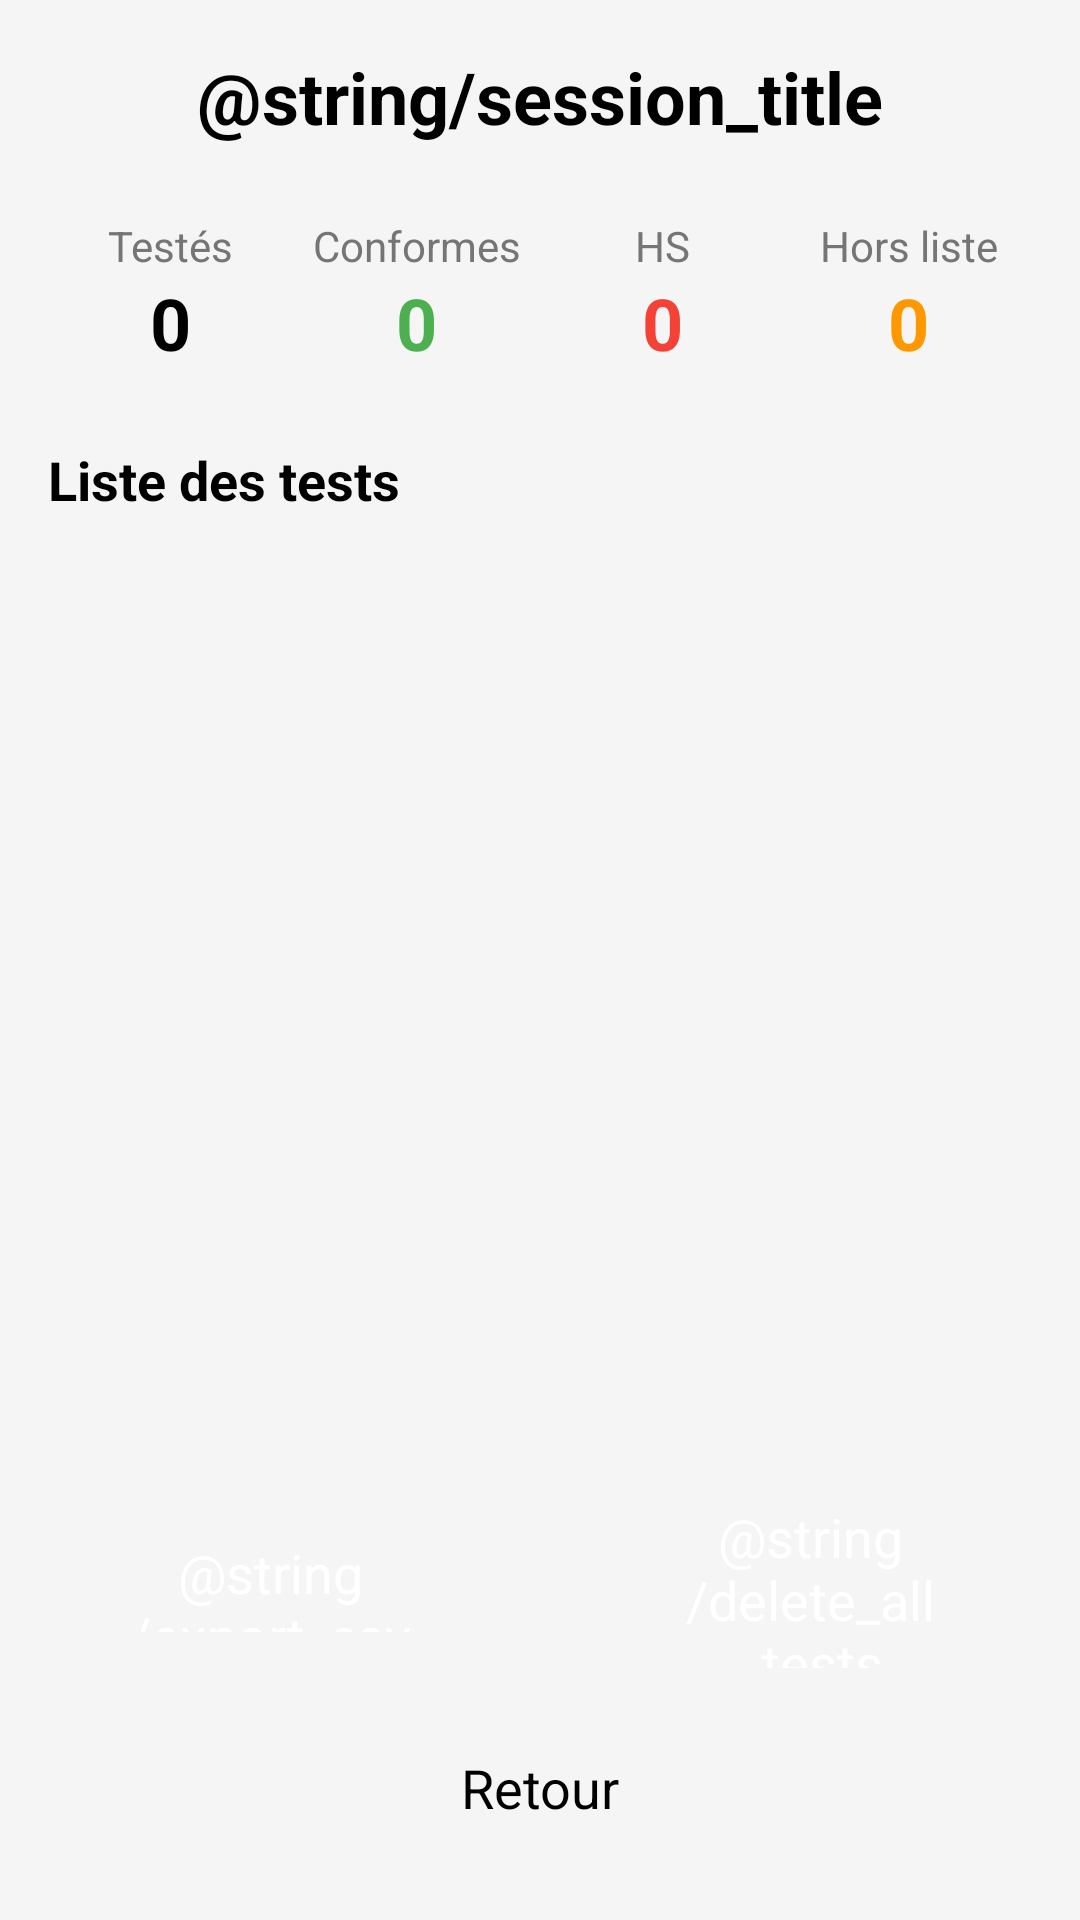

Write the Android layout XML for this screen, with the resource values it uses.
<!-- AndroidManifest.xml: application theme Theme.TestGilets -->
<!-- res/layout/activity_session.xml -->
<?xml version="1.0" encoding="utf-8"?>
<LinearLayout xmlns:android="http://schemas.android.com/apk/res/android"
    xmlns:app="http://schemas.android.com/apk/res-auto"
    xmlns:tools="http://schemas.android.com/tools"
    android:layout_width="match_parent"
    android:layout_height="match_parent"
    android:orientation="vertical"
    android:background="@color/colorBackground"
    android:padding="@dimen/spacing_medium">

    <TextView
        android:layout_width="wrap_content"
        android:layout_height="wrap_content"
        android:text="@string/session_title"
        android:textSize="@dimen/text_large"
        android:textColor="@color/textPrimary"
        android:textStyle="bold"
        android:layout_gravity="center_horizontal"
        android:layout_marginBottom="@dimen/spacing_large" />

    
    <LinearLayout
        android:layout_width="match_parent"
        android:layout_height="wrap_content"
        android:orientation="horizontal"
        android:gravity="center"
        android:layout_marginBottom="@dimen/spacing_large">

        <LinearLayout
            android:layout_width="0dp"
            android:layout_height="wrap_content"
            android:layout_weight="1"
            android:orientation="vertical"
            android:gravity="center">
            <TextView
                android:layout_width="wrap_content"
                android:layout_height="wrap_content"
                android:text="Testés"
                android:textSize="@dimen/text_small"
                android:textColor="@color/textSecondary" />
            <TextView
                android:id="@+id/testesCount"
                android:layout_width="wrap_content"
                android:layout_height="wrap_content"
                android:text="0"
                android:textSize="@dimen/text_large"
                android:textColor="@color/textPrimary"
                android:textStyle="bold" />
        </LinearLayout>

        <LinearLayout
            android:layout_width="0dp"
            android:layout_height="wrap_content"
            android:layout_weight="1"
            android:orientation="vertical"
            android:gravity="center">
            <TextView
                android:layout_width="wrap_content"
                android:layout_height="wrap_content"
                android:text="Conformes"
                android:textSize="@dimen/text_small"
                android:textColor="@color/textSecondary" />
            <TextView
                android:id="@+id/conformesCount"
                android:layout_width="wrap_content"
                android:layout_height="wrap_content"
                android:text="0"
                android:textSize="@dimen/text_large"
                android:textColor="@color/verdictConforme"
                android:textStyle="bold" />
        </LinearLayout>

        <LinearLayout
            android:layout_width="0dp"
            android:layout_height="wrap_content"
            android:layout_weight="1"
            android:orientation="vertical"
            android:gravity="center">
            <TextView
                android:layout_width="wrap_content"
                android:layout_height="wrap_content"
                android:text="HS"
                android:textSize="@dimen/text_small"
                android:textColor="@color/textSecondary" />
            <TextView
                android:id="@+id/hsCount"
                android:layout_width="wrap_content"
                android:layout_height="wrap_content"
                android:text="0"
                android:textSize="@dimen/text_large"
                android:textColor="@color/verdictNonConforme"
                android:textStyle="bold" />
        </LinearLayout>

        <LinearLayout
            android:layout_width="0dp"
            android:layout_height="wrap_content"
            android:layout_weight="1"
            android:orientation="vertical"
            android:gravity="center">
            <TextView
                android:layout_width="wrap_content"
                android:layout_height="wrap_content"
                android:text="Hors liste"
                android:textSize="@dimen/text_small"
                android:textColor="@color/textSecondary" />
            <TextView
                android:id="@+id/horsListeCount"
                android:layout_width="wrap_content"
                android:layout_height="wrap_content"
                android:text="0"
                android:textSize="@dimen/text_large"
                android:textColor="@color/verdictWarning"
                android:textStyle="bold" />
        </LinearLayout>
    </LinearLayout>

    <TextView
        android:layout_width="wrap_content"
        android:layout_height="wrap_content"
        android:text="Liste des tests"
        android:textSize="@dimen/text_medium"
        android:textColor="@color/textPrimary"
        android:textStyle="bold"
        android:layout_marginBottom="@dimen/spacing_medium" />

    
    <androidx.recyclerview.widget.RecyclerView
        android:id="@+id/testsRecycler"
        android:layout_width="match_parent"
        android:layout_height="0dp"
        android:layout_weight="1" />

    
    <LinearLayout
        android:layout_width="match_parent"
        android:layout_height="wrap_content"
        android:orientation="horizontal"
        android:gravity="center"
        android:layout_marginTop="@dimen/spacing_medium">

        <Button
            android:id="@+id/exportButton"
            android:layout_width="0dp"
            android:layout_height="@dimen/button_min_height"
            android:layout_weight="1"
            android:text="@string/export_csv"
            style="@style/Widget.TestGilets.Button.Primary"
            android:layout_marginEnd="@dimen/spacing_medium" />

        <Button
            android:id="@+id/deleteAllButton"
            android:layout_width="0dp"
            android:layout_height="@dimen/button_min_height"
            android:layout_weight="1"
            android:text="@string/delete_all_tests"
            style="@style/Widget.TestGilets.Button.Danger"
            android:layout_marginStart="@dimen/spacing_medium" />
    </LinearLayout>

    <Button
        android:id="@+id/backButton"
        android:layout_width="match_parent"
        android:layout_height="@dimen/button_small_min_height"
        android:text="Retour"
        style="@style/Widget.TestGilets.Button.Secondary"
        android:layout_marginTop="@dimen/spacing_small" />

</LinearLayout>
<!-- resources referenced by this layout -->
<resources>
  <color name="colorBackground">#F5F5F5</color>
  <color name="textPrimary">#000000</color>
  <color name="textSecondary">#757575</color>
  <color name="verdictConforme">#4CAF50</color>
  <color name="verdictNonConforme">#F44336</color>
  <color name="verdictWarning">#FF9800</color>
  <dimen name="button_min_height">64dp</dimen>
  <dimen name="button_small_min_height">56dp</dimen>
  <dimen name="spacing_large">24dp</dimen>
  <dimen name="spacing_medium">16dp</dimen>
  <dimen name="spacing_small">8dp</dimen>
  <dimen name="text_large">24sp</dimen>
  <dimen name="text_medium">18sp</dimen>
  <dimen name="text_small">14sp</dimen>
  <style name="Widget.TestGilets.Button.Danger" parent="Widget.MaterialComponents.Button">
          <item name="android:backgroundTint">@color/buttonDanger</item>
          <item name="android:textColor">@color/colorOnError</item>
          <item name="android:textSize">@dimen/text_medium</item>
          <item name="android:textAllCaps">false</item>
          <item name="android:minHeight">@dimen/button_small_min_height</item>
      </style>
  <style name="Widget.TestGilets.Button.Primary" parent="Widget.MaterialComponents.Button">
          <item name="android:backgroundTint">@color/buttonPrimary</item>
          <item name="android:textColor">@color/colorOnPrimary</item>
          <item name="android:textSize">@dimen/text_medium</item>
          <item name="android:textAllCaps">false</item>
          <item name="android:minHeight">@dimen/button_min_height</item>
          <item name="android:minWidth">@dimen/button_min_width</item>
          <item name="android:padding">@dimen/button_padding</item>
      </style>
  <style name="Widget.TestGilets.Button.Secondary" parent="Widget.MaterialComponents.Button">
          <item name="android:backgroundTint">@color/buttonSecondary</item>
          <item name="android:textColor">@color/textPrimary</item>
          <item name="android:textSize">@dimen/text_medium</item>
          <item name="android:textAllCaps">false</item>
          <item name="android:minHeight">@dimen/button_small_min_height</item>
          <item name="android:minWidth">@dimen/button_min_width</item>
      </style>
  <style name="Theme.TestGilets" parent="Theme.MaterialComponents.DayNight.NoActionBar">
          <item name="colorPrimary">@color/colorPrimary</item>
          <item name="colorPrimaryDark">@color/colorPrimaryDark</item>
          <item name="colorAccent">@color/colorAccent</item>
          <item name="colorOnPrimary">@color/colorOnPrimary</item>
          <item name="colorSurface">@color/colorSurface</item>
          <item name="colorOnSurface">@color/colorOnSurface</item>
          <item name="android:windowBackground">@color/colorBackground</item>
          <item name="android:colorBackground">@color/colorBackground</item>
      </style>
  <color name="buttonDanger">#F44336</color>
  <color name="colorOnError">#FFFFFF</color>
  <color name="buttonPrimary">#1976D2</color>
  <color name="colorOnPrimary">#FFFFFF</color>
  <dimen name="button_min_width">120dp</dimen>
  <dimen name="button_padding">16dp</dimen>
  <color name="buttonSecondary">#9E9E9E</color>
  <color name="colorPrimary">#0D47A1</color>
  <color name="colorPrimaryDark">#001970</color>
  <color name="colorAccent">#FF5722</color>
  <color name="colorSurface">#FFFFFF</color>
  <color name="colorOnSurface">#000000</color>
</resources>
